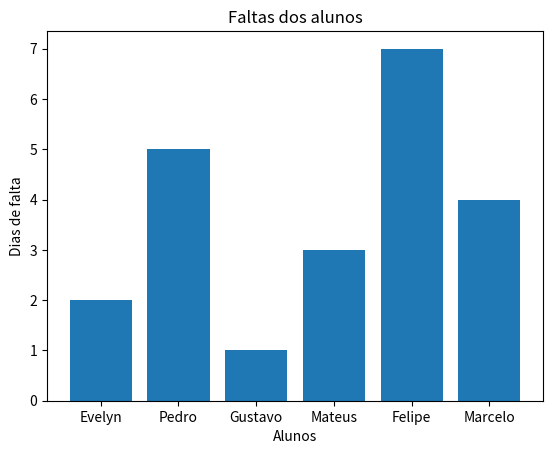
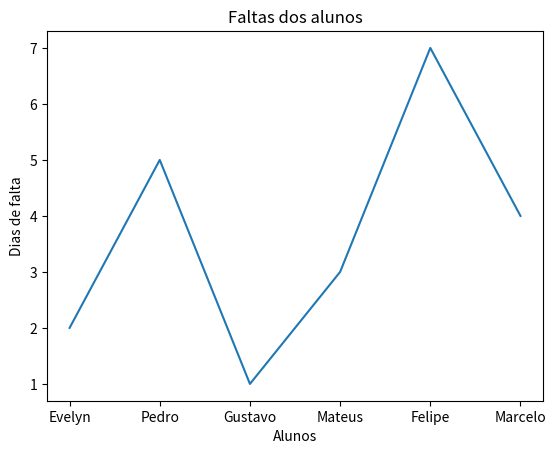
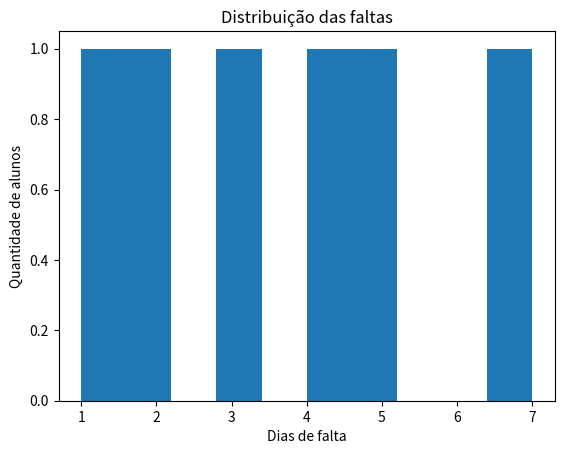
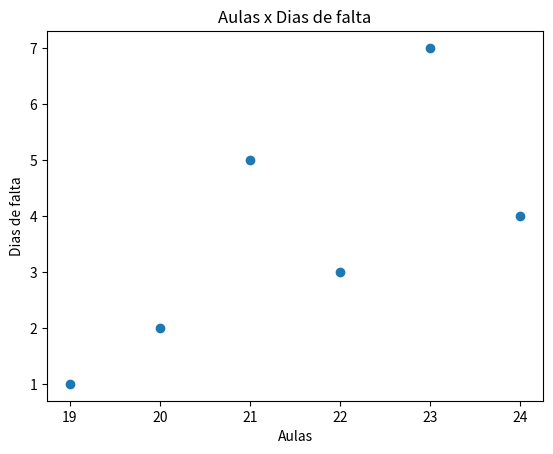

These charts were generated, in order, by the following Python code:
import matplotlib.pyplot as plt

nomes = ["Evelyn", "Pedro", "Gustavo", "Mateus", "Felipe", "Marcelo"]
faltas = [2, 5, 1, 3, 7, 4]

# Gráfico de barras
plt.bar(nomes, faltas)

plt.xlabel("Alunos")
plt.ylabel("Dias de falta")
plt.title("Faltas dos alunos")

plt.show()


#Grafico de linhas

nomes = ["Evelyn", "Pedro", "Gustavo", "Mateus", "Felipe", "Marcelo"]
faltas = [2, 5, 1, 3, 7, 4]

plt.plot(nomes, faltas)

plt.xlabel("Alunos")
plt.ylabel("Dias de falta")
plt.title("Faltas dos alunos")

plt.show()

#Histograma

faltas = [2, 5, 1, 3, 7, 4]

plt.hist(faltas)

plt.xlabel("Dias de falta")
plt.ylabel("Quantidade de alunos")
plt.title("Distribuição das faltas")

plt.show()

#dispersao 

aulas = [20, 21, 19, 22, 23, 24]
faltas = [2, 5, 1, 3, 7, 4]

plt.scatter(aulas, faltas)

plt.xlabel("Aulas")
plt.ylabel("Dias de falta")
plt.title("Aulas x Dias de falta")

plt.show()
